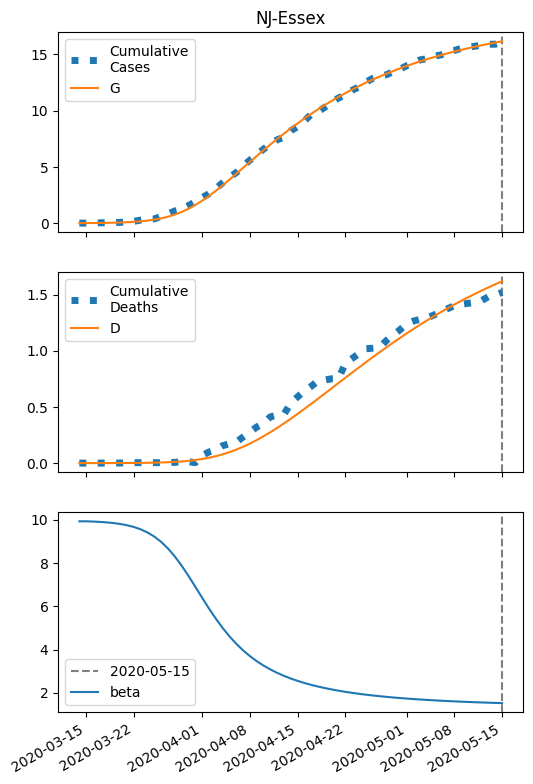

Data behind this chart, as committed beside it:
series, 2020-03-14, 2020-03-15, 2020-03-16, 2020-03-17, 2020-03-18, 2020-03-19, 2020-03-20, 2020-03-21, 2020-03-22, 2020-03-23, 2020-03-24, 2020-03-25, 2020-03-26, 2020-03-27, 2020-03-28, 2020-03-29, 2020-03-30, 2020-03-31, 2020-04-01, 2020-04-02, 2020-04-03, 2020-04-04, 2020-04-05
S, 38751, 38748, 38743, 38737, 38728, 38715, 38697, 38672, 38638, 38591, 38528, 38442, 38329, 38181, 37993, 37759, 37476, 37144, 36764, 36342, 35884, 35398, 34892
I, 7.0, 9.81, 13.74, 19.24, 26.91, 37.6, 52.45, 73, 101.3, 140, 192.4, 262.6, 354.9, 474.1, 624.3, 808.2, 1026, 1277, 1554, 1852, 2162, 2475, 2783
IH, 0.28, 0.3752, 0.5199, 0.7264, 1.016, 1.422, 1.987, 2.773, 3.863, 5.365, 7.424, 10.22, 13.98, 18.95, 25.41, 33.61, 43.75, 55.93, 70.08, 86, 103.3, 121.6, 140.3
IN, 0.28, 0.551, 0.9257, 1.446, 2.169, 3.175, 4.577, 6.528, 9.238, 12.99, 18.18, 25.29, 34.98, 48.05, 65.47, 88.34, 117.8, 155.1, 201.2, 256.9, 322.7, 398.8, 485
D, 0.01, 0.05483, 0.1149, 0.1981, 0.3144, 0.4771, 0.7048, 1.023, 1.467, 2.085, 2.944, 4.133, 5.769, 8.007, 11.04, 15.11, 20.49, 27.49, 36.45, 47.67, 61.43, 77.98, 97.44
R, 0.0, 0.149, 0.3543, 0.644, 1.054, 1.632, 2.445, 3.585, 5.182, 7.41, 10.51, 14.81, 20.73, 28.84, 39.86, 54.67, 74.31, 99.97, 132.9, 174.4, 225.7, 287.7, 361.3
G, 7.0, 10.37, 15.09, 21.68, 30.89, 43.73, 61.59, 86.34, 120.5, 167.3, 230.9, 316.4, 429.8, 577.4, 765.5, 999.4, 1282, 1615, 1995, 2417, 2875, 3361, 3867
H, 19365, 19365, 19365, 19365, 19365, 19365, 19365, 19365, 19365, 19365, 19365, 19365, 19365, 19365, 19365, 19365, 19365, 19365, 19365, 19365, 19365, 19365, 19365
beta, 9.925, 9.925, 9.914, 9.898, 9.876, 9.845, 9.802, 9.743, 9.663, 9.554, 9.408, 9.218, 8.973, 8.669, 8.302, 7.877, 7.406, 6.906, 6.399, 5.903, 5.435, 5.005, 4.617
